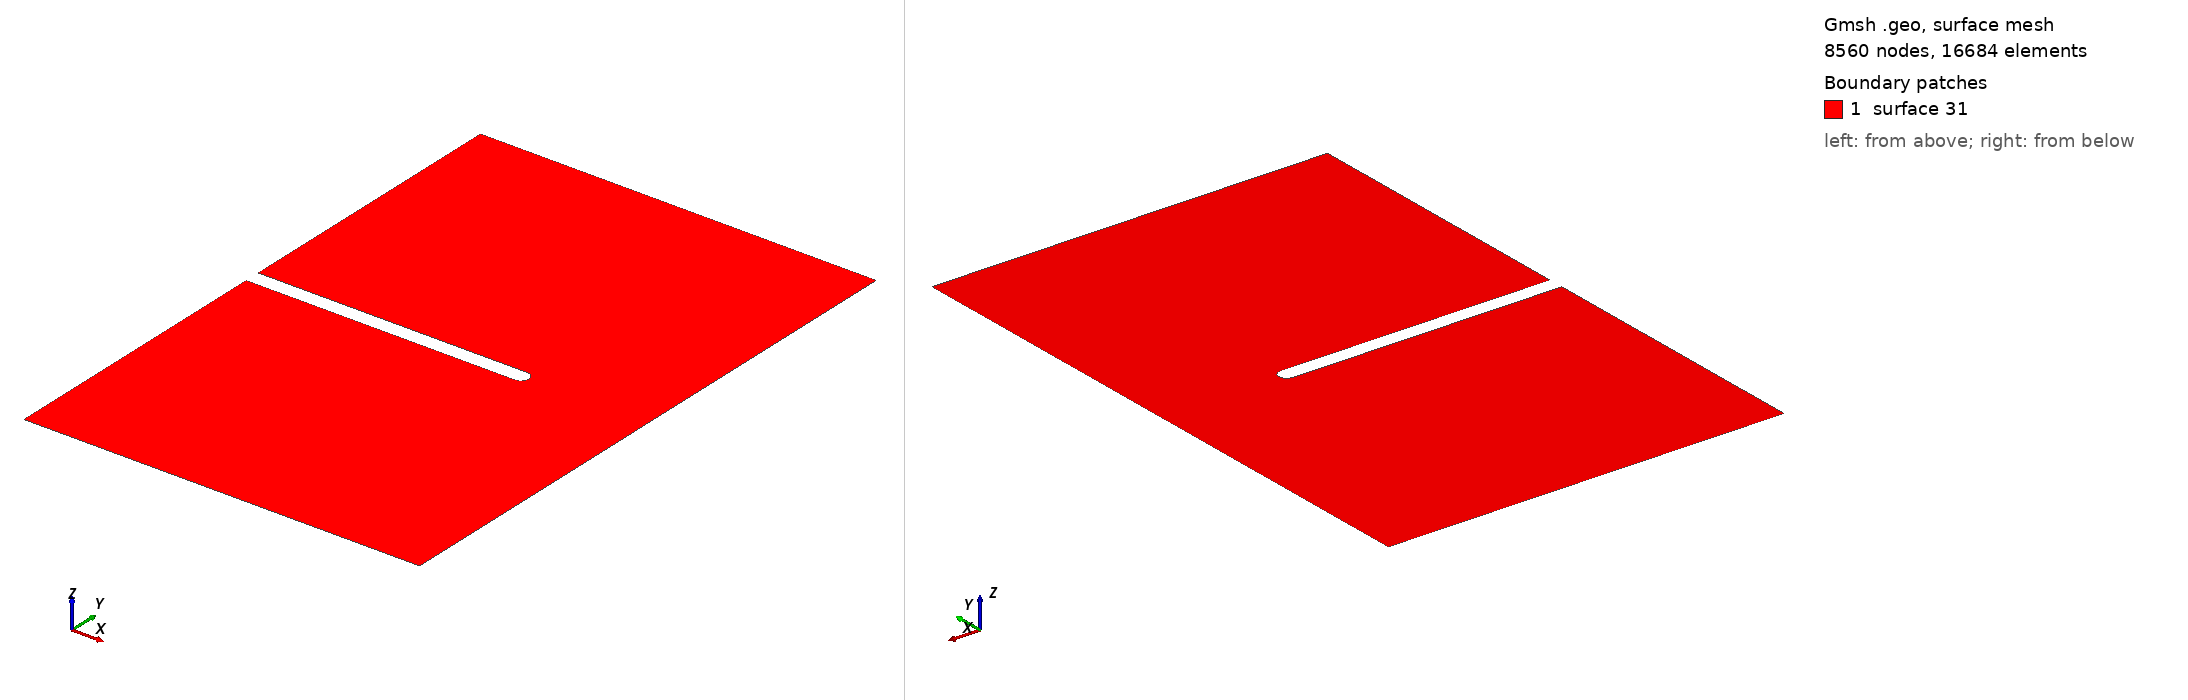

Gmsh geometry script, surface-meshed: 8560 nodes, 16684 surface elements. Boundary patches (legend numbers): 1 surface 31. Left view from above one corner, right view from below the opposite corner. The script declares no physical surfaces, so the legend lists its geometric surfaces. The drawing asked Gmsh for element sizes between 1% and 20% of the model's largest extent; the script's own settings can give other sizes.

=== two_dimensional_plane_strain_notched_crack_1.0_1.5_0.7_0.0_0.0.geo (drawn) ===

Mesh.Algorithm = 8;
coarse_mesh_elem_size = DefineNumber[ 0.01, Name "Parameters/coarse_mesh_elem_size" ];
x_notch_point = DefineNumber[ 0.7, Name "Parameters/x_notch_point" ];
r_notch = DefineNumber[ 0.02, Name "Parameters/r_notch" ];
L = DefineNumber[ 1, Name "Parameters/L"];
H = DefineNumber[ 1.5, Name "Parameters/H"];
Point(1) = {0, 0, 0, coarse_mesh_elem_size};
Point(2) = {x_notch_point-r_notch, 0, 0, coarse_mesh_elem_size};
Point(3) = {0, -r_notch, 0, coarse_mesh_elem_size};
Point(4) = {0, -H/2, 0, coarse_mesh_elem_size};
Point(5) = {L, -H/2, 0, coarse_mesh_elem_size};
Point(6) = {L, H/2, 0, coarse_mesh_elem_size};
Point(7) = {0, H/2, 0, coarse_mesh_elem_size};
Point(8) = {0, r_notch, 0, coarse_mesh_elem_size};
Point(9) = {x_notch_point-r_notch, r_notch, 0, coarse_mesh_elem_size};
Point(10) = {x_notch_point, 0, 0, coarse_mesh_elem_size};
Point(11) = {x_notch_point-r_notch, -r_notch, 0, coarse_mesh_elem_size};
Line(1) = {11, 3};
Line(2) = {3, 4};
Line(3) = {4, 5};
Line(4) = {5, 6};
Line(5) = {6, 7};
Line(6) = {7, 8};
Line(7) = {8, 9};
Circle(8) = {9, 2, 10};
Circle(9) = {10, 2, 11};
Curve Loop(21) = {1, 2, 3, 4, 5, 6, 7, 8, 9};
Plane Surface(31) = {21};
Mesh.MshFileVersion = 2.0;
